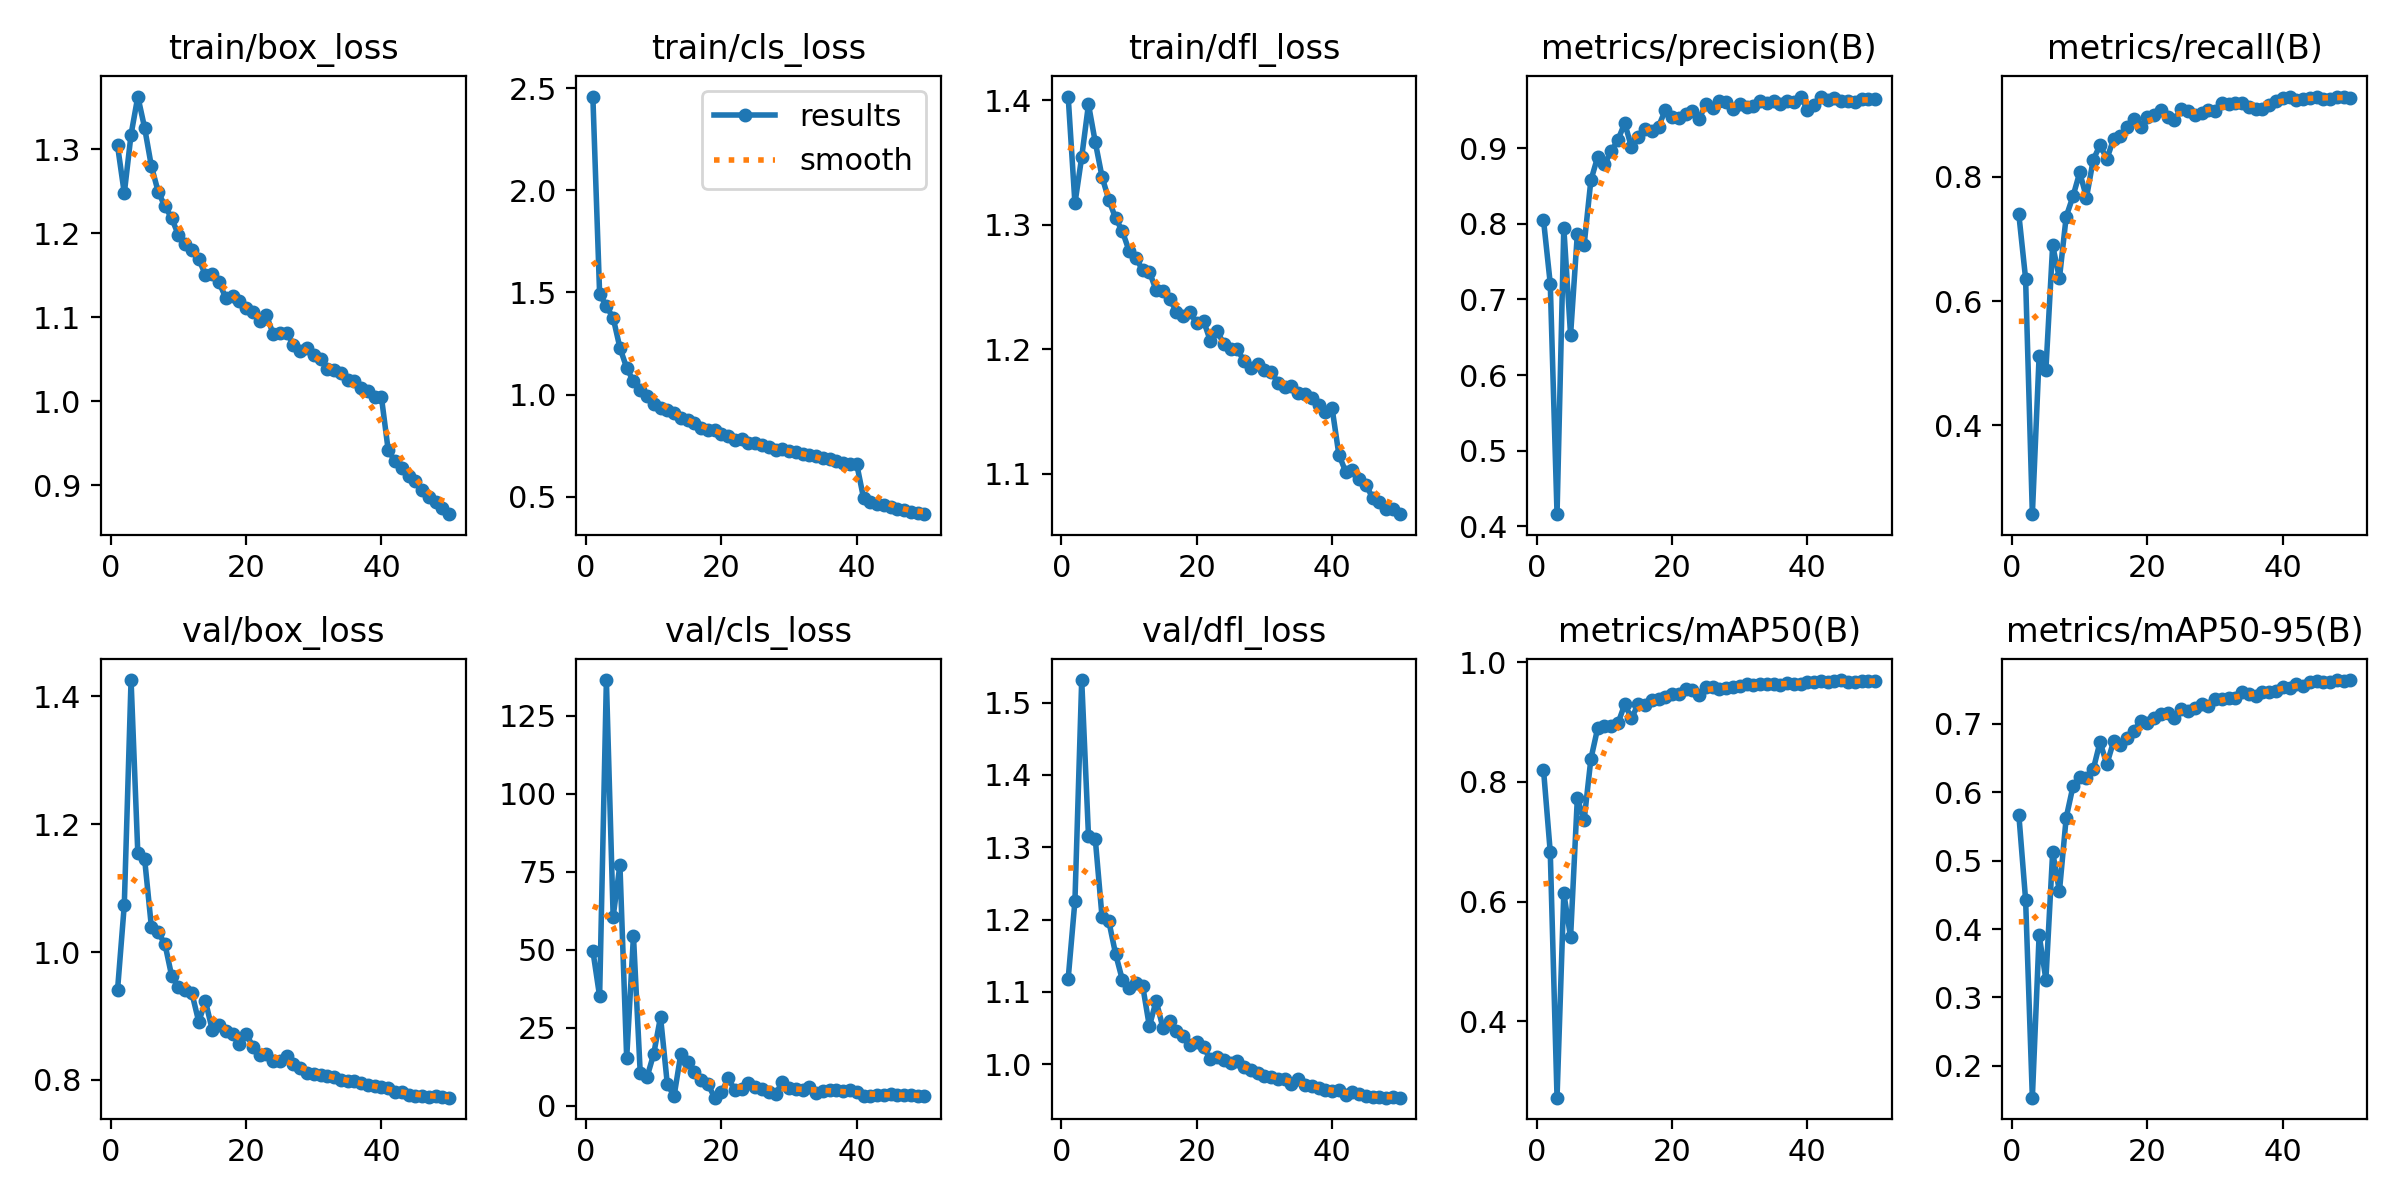

Values plotted in this chart, from the file beside it:
epoch, time, train/box_loss, train/cls_loss, train/dfl_loss, metrics/precision(B), metrics/recall(B), metrics/mAP50(B), metrics/mAP50-95(B), val/box_loss, val/cls_loss, val/dfl_loss, lr/pg0, lr/pg1, lr/pg2
1, 186.8, 1.304, 2.459, 1.403, 0.805, 0.7395, 0.8205, 0.5673, 0.9405, 49.71, 1.118, 0.003317, 0.003317, 0.003317
2, 244.2, 1.248, 1.494, 1.317, 0.7207, 0.6361, 0.6824, 0.443, 1.074, 35.07, 1.226, 0.006518, 0.006518, 0.006518
3, 300.7, 1.317, 1.433, 1.354, 0.4162, 0.257, 0.2724, 0.1533, 1.426, 136.5, 1.531, 0.009585, 0.009585, 0.009585
4, 355.9, 1.363, 1.376, 1.397, 0.7947, 0.5115, 0.6142, 0.3915, 1.154, 60.61, 1.316, 0.009401, 0.009401, 0.009401
5, 412, 1.326, 1.23, 1.367, 0.653, 0.4891, 0.5403, 0.326, 1.146, 77.24, 1.312, 0.009201, 0.009201, 0.009201
6, 467, 1.28, 1.131, 1.339, 0.7864, 0.6894, 0.7728, 0.5125, 1.04, 15.23, 1.204, 0.009001, 0.009001, 0.009001
7, 522.6, 1.25, 1.065, 1.32, 0.7716, 0.6364, 0.7356, 0.4551, 1.031, 54.46, 1.198, 0.008801, 0.008801, 0.008801
8, 577.3, 1.232, 1.022, 1.306, 0.8573, 0.7358, 0.8381, 0.5628, 1.013, 10.57, 1.153, 0.008601, 0.008601, 0.008601
9, 631.8, 1.218, 0.9942, 1.295, 0.8881, 0.7683, 0.8895, 0.6085, 0.9628, 9.11, 1.117, 0.008402, 0.008402, 0.008402
10, 686.8, 1.198, 0.9562, 1.279, 0.8788, 0.8069, 0.8928, 0.6229, 0.9454, 16.63, 1.105, 0.008202, 0.008202, 0.008202
11, 741.7, 1.187, 0.9356, 1.273, 0.8956, 0.7665, 0.8929, 0.6204, 0.9414, 28.48, 1.112, 0.008002, 0.008002, 0.008002
12, 797, 1.18, 0.9232, 1.264, 0.9107, 0.8274, 0.8977, 0.6335, 0.9354, 7.002, 1.109, 0.007802, 0.007802, 0.007802
13, 851.9, 1.169, 0.9091, 1.262, 0.933, 0.8508, 0.9294, 0.6735, 0.8912, 3.064, 1.052, 0.007602, 0.007602, 0.007602
14, 907.4, 1.15, 0.8853, 1.247, 0.9012, 0.8285, 0.9065, 0.6409, 0.9232, 16.54, 1.088, 0.007403, 0.007403, 0.007403
15, 962.7, 1.152, 0.8749, 1.247, 0.9149, 0.8603, 0.9297, 0.6743, 0.8782, 13.93, 1.05, 0.007203, 0.007203, 0.007203
16, 1018, 1.142, 0.8594, 1.24, 0.9253, 0.8652, 0.9276, 0.6685, 0.8854, 10.96, 1.06, 0.007003, 0.007003, 0.007003
17, 1074, 1.123, 0.838, 1.23, 0.9226, 0.8803, 0.9361, 0.6789, 0.8773, 8.151, 1.046, 0.006803, 0.006803, 0.006803
18, 1129, 1.125, 0.828, 1.227, 0.9285, 0.8928, 0.9383, 0.69, 0.8713, 6.932, 1.039, 0.006603, 0.006603, 0.006603
19, 1184, 1.119, 0.828, 1.23, 0.9502, 0.8802, 0.9419, 0.7037, 0.8561, 2.568, 1.026, 0.006404, 0.006404, 0.006404
20, 1239, 1.111, 0.8098, 1.221, 0.9408, 0.8961, 0.946, 0.7012, 0.8725, 4.3, 1.03, 0.006204, 0.006204, 0.006204
21, 1294, 1.106, 0.8003, 1.223, 0.9391, 0.8992, 0.9464, 0.7081, 0.8523, 8.77, 1.024, 0.006004, 0.006004, 0.006004
22, 1349, 1.096, 0.7806, 1.207, 0.9456, 0.9069, 0.9554, 0.7149, 0.8384, 4.981, 1.007, 0.005804, 0.005804, 0.005804
23, 1404, 1.103, 0.7849, 1.215, 0.9495, 0.8961, 0.9531, 0.7159, 0.8407, 5.475, 1.01, 0.005604, 0.005604, 0.005604
24, 1460, 1.08, 0.7655, 1.205, 0.9387, 0.891, 0.9444, 0.7089, 0.8297, 7.432, 1.006, 0.005405, 0.005405, 0.005405
25, 1515, 1.081, 0.7654, 1.201, 0.9579, 0.9094, 0.9585, 0.7214, 0.8295, 5.963, 1.001, 0.005205, 0.005205, 0.005205
26, 1570, 1.081, 0.7543, 1.2, 0.9527, 0.9062, 0.9586, 0.7185, 0.8383, 5.48, 1.004, 0.005005, 0.005005, 0.005005
27, 1625, 1.068, 0.746, 1.19, 0.9627, 0.8992, 0.9558, 0.7229, 0.825, 4.544, 0.9962, 0.004805, 0.004805, 0.004805
28, 1680, 1.06, 0.7315, 1.185, 0.9603, 0.902, 0.957, 0.7284, 0.8193, 3.653, 0.9916, 0.004605, 0.004605, 0.004605
29, 1735, 1.063, 0.7362, 1.188, 0.9521, 0.908, 0.9583, 0.726, 0.8115, 7.599, 0.9873, 0.004406, 0.004406, 0.004406
30, 1791, 1.055, 0.7252, 1.183, 0.9583, 0.9061, 0.9599, 0.7364, 0.8096, 5.577, 0.9838, 0.004206, 0.004206, 0.004206
31, 1845, 1.05, 0.7189, 1.182, 0.9547, 0.9179, 0.9632, 0.7366, 0.8076, 5.25, 0.9828, 0.004006, 0.004006, 0.004006
32, 1901, 1.039, 0.7092, 1.173, 0.9561, 0.9169, 0.9623, 0.7375, 0.8068, 4.959, 0.9793, 0.003806, 0.003806, 0.003806
33, 1956, 1.038, 0.704, 1.17, 0.9616, 0.9187, 0.9639, 0.7373, 0.8041, 5.929, 0.9793, 0.003606, 0.003606, 0.003606
34, 2011, 1.033, 0.6989, 1.171, 0.9593, 0.919, 0.9634, 0.7471, 0.7999, 4.144, 0.9721, 0.003407, 0.003407, 0.003407
35, 2066, 1.025, 0.6902, 1.165, 0.9619, 0.9123, 0.9631, 0.7434, 0.7991, 4.742, 0.9794, 0.003207, 0.003207, 0.003207
36, 2121, 1.024, 0.6847, 1.164, 0.9584, 0.9093, 0.9621, 0.7412, 0.798, 5.125, 0.9706, 0.003007, 0.003007, 0.003007
37, 2176, 1.016, 0.6738, 1.161, 0.9626, 0.9092, 0.9644, 0.7459, 0.7949, 4.958, 0.9696, 0.002807, 0.002807, 0.002807
38, 2231, 1.012, 0.6665, 1.155, 0.9611, 0.9151, 0.9637, 0.746, 0.7923, 4.566, 0.9664, 0.002607, 0.002607, 0.002607
39, 2287, 1.006, 0.6596, 1.15, 0.9681, 0.922, 0.9641, 0.7485, 0.7901, 5.057, 0.9641, 0.002408, 0.002408, 0.002408
40, 2342, 1.005, 0.6596, 1.153, 0.9507, 0.9274, 0.9667, 0.7541, 0.7884, 4.463, 0.9628, 0.002208, 0.002208, 0.002208
41, 2395, 0.9418, 0.4946, 1.115, 0.9568, 0.9282, 0.9668, 0.7531, 0.7878, 3.159, 0.9644, 0.002008, 0.002008, 0.002008
42, 2446, 0.9291, 0.4763, 1.102, 0.9676, 0.9237, 0.9682, 0.7582, 0.7811, 3.014, 0.957, 0.001808, 0.001808, 0.001808
43, 2496, 0.9203, 0.467, 1.103, 0.9631, 0.9256, 0.9668, 0.756, 0.7818, 3.283, 0.9612, 0.001608, 0.001608, 0.001608
44, 2545, 0.9113, 0.4617, 1.096, 0.9663, 0.9262, 0.9692, 0.7606, 0.7764, 3.57, 0.9581, 0.001409, 0.001409, 0.001409
45, 2595, 0.9055, 0.4508, 1.091, 0.9622, 0.929, 0.9701, 0.7622, 0.7755, 3.854, 0.9558, 0.001209, 0.001209, 0.001209
46, 2646, 0.8941, 0.44, 1.081, 0.9617, 0.9256, 0.9671, 0.7616, 0.7749, 3.274, 0.9544, 0.001009, 0.001009, 0.001009
47, 2695, 0.8858, 0.434, 1.077, 0.9608, 0.9258, 0.9664, 0.7606, 0.774, 3.418, 0.9542, 0.0008092, 0.0008092, 0.0008092
48, 2746, 0.8804, 0.4261, 1.072, 0.965, 0.9287, 0.9689, 0.7641, 0.7743, 3.485, 0.9538, 0.0006094, 0.0006094, 0.0006094
49, 2795, 0.8732, 0.4214, 1.072, 0.9643, 0.9287, 0.9683, 0.7632, 0.7736, 3.196, 0.955, 0.0004096, 0.0004096, 0.0004096
50, 2845, 0.8658, 0.4156, 1.068, 0.965, 0.9269, 0.9688, 0.7634, 0.7723, 2.976, 0.9537, 0.0002098, 0.0002098, 0.0002098
